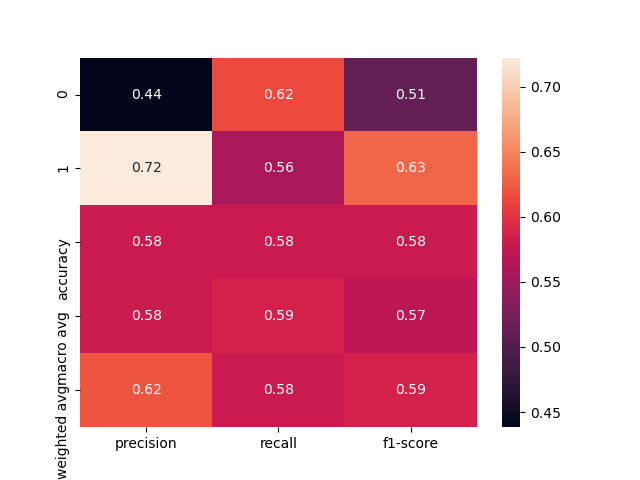

Data behind this chart, as committed beside it:
, precision, recall, f1-score, support
0, 0.4384, 0.6154, 0.512, 52.0
1, 0.7222, 0.5591, 0.6303, 93.0
accuracy, 0.5793, 0.5793, 0.5793, 0.5793
macro avg, 0.5803, 0.5873, 0.5712, 145.0
weighted avg, 0.6204, 0.5793, 0.5879, 145.0
